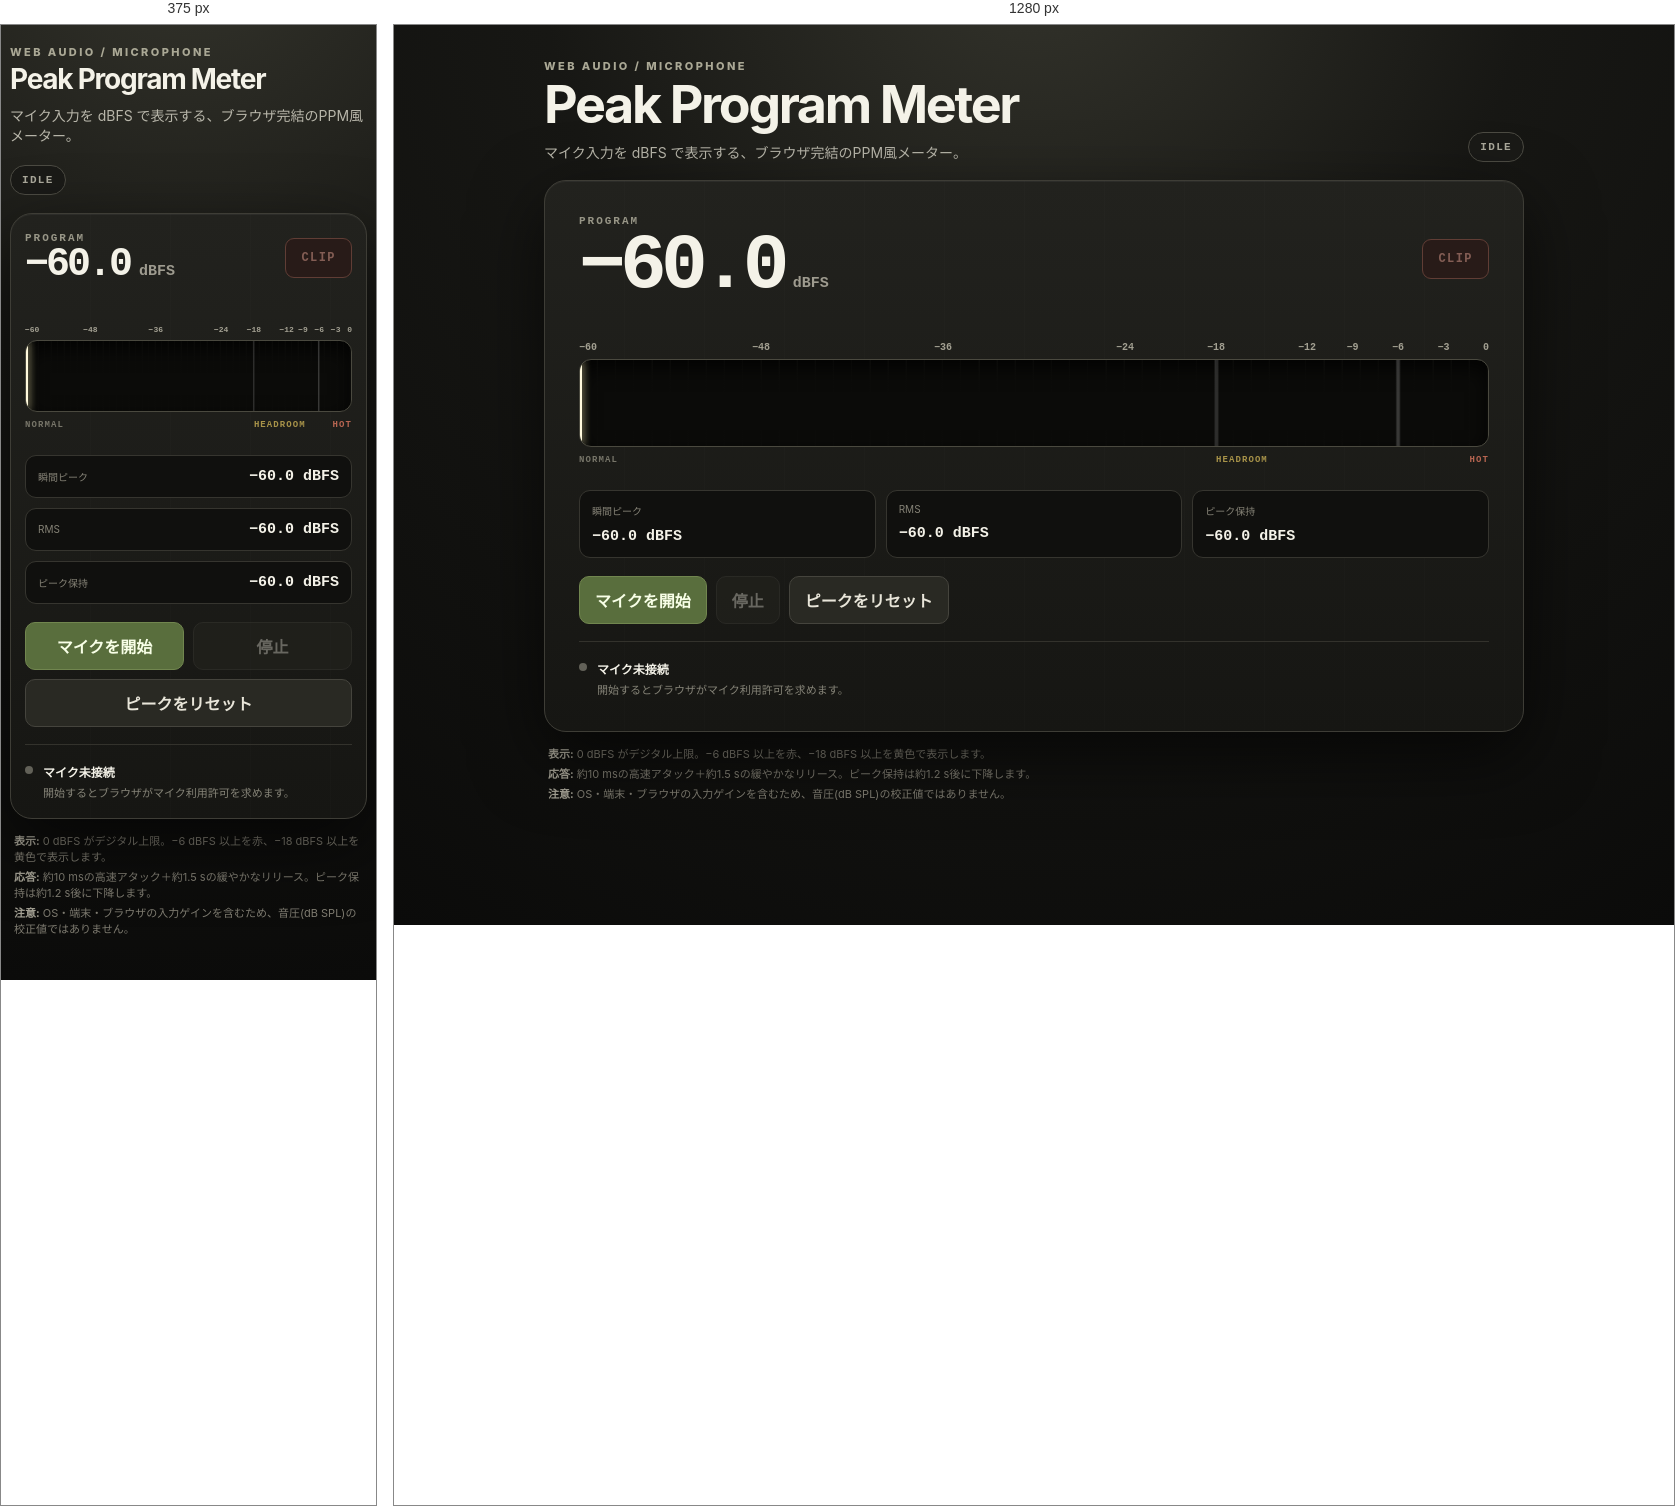
Rendered at 375 px and 1280 px, left to right.

<!-- file: index.html -->
<!doctype html>
<html lang="ja">
<head>
  <meta charset="utf-8">
  <meta name="viewport" content="width=device-width,initial-scale=1,viewport-fit=cover">
  <meta name="theme-color" content="#151513">
  <title>Mic Peak Program Meter</title>
  <link rel="stylesheet" href="./style.css">
</head>
<body>
  <main class="shell">
    <header class="topbar">
      <div>
        <p class="eyebrow">WEB AUDIO / MICROPHONE</p>
        <h1>Peak Program Meter</h1>
        <p class="lead">マイク入力を dBFS で表示する、ブラウザ完結のPPM風メーター。</p>
      </div>
      <div id="statusPill" class="status-pill" data-state="idle">IDLE</div>
    </header>

    <section class="panel" aria-label="Peak program meter">
      <div class="meter-head">
        <div>
          <span class="label">PROGRAM</span>
          <strong id="ppmValue">−60.0</strong><span class="unit"> dBFS</span>
        </div>
        <button id="clipLamp" class="clip-lamp" type="button" title="クリックでCLIP保持をリセット">CLIP</button>
      </div>

      <div class="scale" aria-hidden="true">
        <span style="left:0%">−60</span>
        <span style="left:20%">−48</span>
        <span style="left:40%">−36</span>
        <span style="left:60%">−24</span>
        <span style="left:70%">−18</span>
        <span style="left:80%">−12</span>
        <span style="left:85%">−9</span>
        <span style="left:90%">−6</span>
        <span style="left:95%">−3</span>
        <span style="left:100%">0</span>
      </div>

      <div class="meter-track" role="meter" aria-valuemin="-60" aria-valuemax="0" aria-valuenow="-60" id="meterTrack">
        <div class="zone-lines" aria-hidden="true"></div>
        <div id="meterFill" class="meter-fill"></div>
        <div id="holdMarker" class="hold-marker" title="Peak hold"></div>
      </div>

      <div class="legend-row" aria-hidden="true">
        <span>NORMAL</span><span>HEADROOM</span><span>HOT</span>
      </div>

      <div class="readouts">
        <div><span>瞬間ピーク</span><strong id="instantValue">−60.0 dBFS</strong></div>
        <div><span>RMS</span><strong id="rmsValue">−60.0 dBFS</strong></div>
        <div><span>ピーク保持</span><strong id="holdValue">−60.0 dBFS</strong></div>
      </div>

      <div class="controls">
        <button id="startButton" class="primary" type="button">マイクを開始</button>
        <button id="stopButton" type="button" disabled>停止</button>
        <button id="resetButton" type="button">ピークをリセット</button>
      </div>

      <div class="device-card">
        <span class="dot"></span>
        <div>
          <strong id="deviceName">マイク未接続</strong>
          <p id="deviceInfo">開始するとブラウザがマイク利用許可を求めます。</p>
        </div>
      </div>
    </section>

    <section class="notes">
      <p><b>表示:</b> 0 dBFS がデジタル上限。−6 dBFS 以上を赤、−18 dBFS 以上を黄色で表示します。</p>
      <p><b>応答:</b> 約10 msの高速アタック＋約1.5 sの緩やかなリリース。ピーク保持は約1.2 s後に下降します。</p>
      <p><b>注意:</b> OS・端末・ブラウザの入力ゲインを含むため、音圧(dB SPL)の校正値ではありません。</p>
    </section>
  </main>
  <script type="module" src="./app.js"></script>
</body>
</html>


/* @media block from style.css */
@media(max-width:650px){.shell{width:min(100% - 18px,980px);padding-top:20px}.topbar{align-items:flex-start;flex-direction:column}.status-pill{align-self:flex-start}.panel{padding:18px 14px}.meter-track{height:72px}.readouts{grid-template-columns:1fr}.readouts>div{display:flex;align-items:center;justify-content:space-between;gap:10px}.readouts span{margin:0}.controls button{flex:1 1 130px}.scale{font-size:8px}}